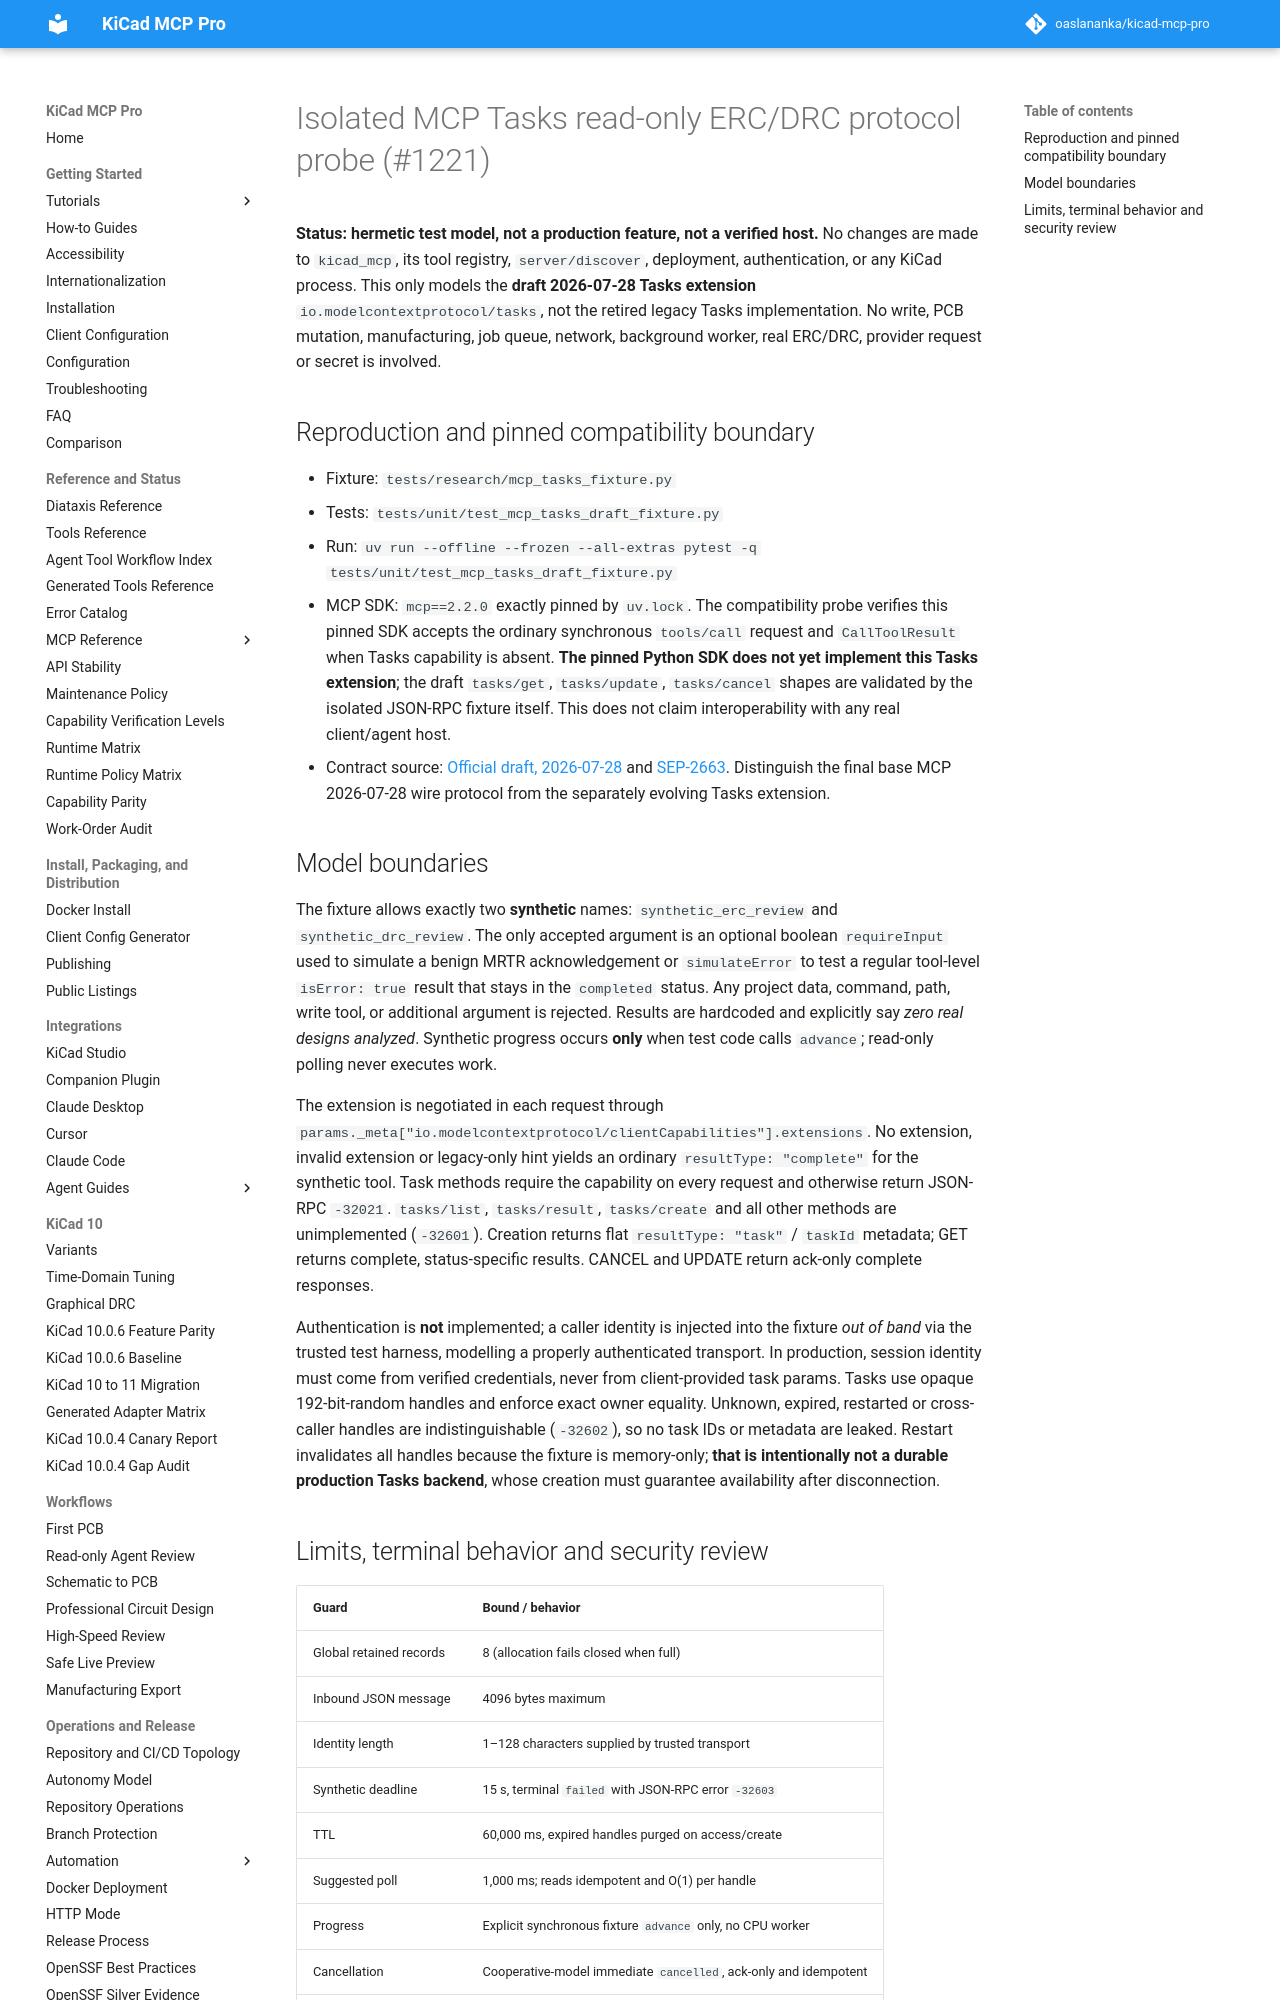

repository: TotallyNotAHackerTrustMeIAmADolphin/kicad-mcp-pro · page: agents/mcp-tasks-readonly-probe/index.html · generator: mkdocs

# Isolated MCP Tasks read-only ERC/DRC protocol probe (#1221)

**Status: hermetic test model, not a production feature, not a verified host.** No
changes are made to `kicad_mcp`, its tool registry, `server/discover`,
deployment, authentication, or any KiCad process. This only models the **draft
2026-07-28 Tasks extension** `io.modelcontextprotocol/tasks`, not the retired
legacy Tasks implementation. No write, PCB mutation, manufacturing, job queue,
network, background worker, real ERC/DRC, provider request or secret is involved.

## Reproduction and pinned compatibility boundary

- Fixture: `tests/research/mcp_tasks_fixture.py`
- Tests: `tests/unit/test_mcp_tasks_draft_fixture.py`
- Run: `uv run --offline --frozen --all-extras pytest -q tests/unit/test_mcp_tasks_draft_fixture.py`
- MCP SDK: `mcp==2.2.0` exactly pinned by `uv.lock`. The compatibility probe
  verifies this pinned SDK accepts the ordinary synchronous `tools/call`
  request and `CallToolResult` when Tasks capability is absent. **The pinned
  Python SDK does not yet implement this Tasks extension**; the draft
  `tasks/get`, `tasks/update`, `tasks/cancel` shapes are validated by the
  isolated JSON-RPC fixture itself. This does not claim interoperability with
  any real client/agent host.
- Contract source: [Official draft, 2026-07-28](
  https://tasks.extensions.modelcontextprotocol.io/specification/draft/tasks)
  and [SEP-2663](https://tasks.extensions.modelcontextprotocol.io/seps/2663-tasks-extension).
  Distinguish the final base MCP 2026-07-28 wire protocol from the separately
  evolving Tasks extension.
